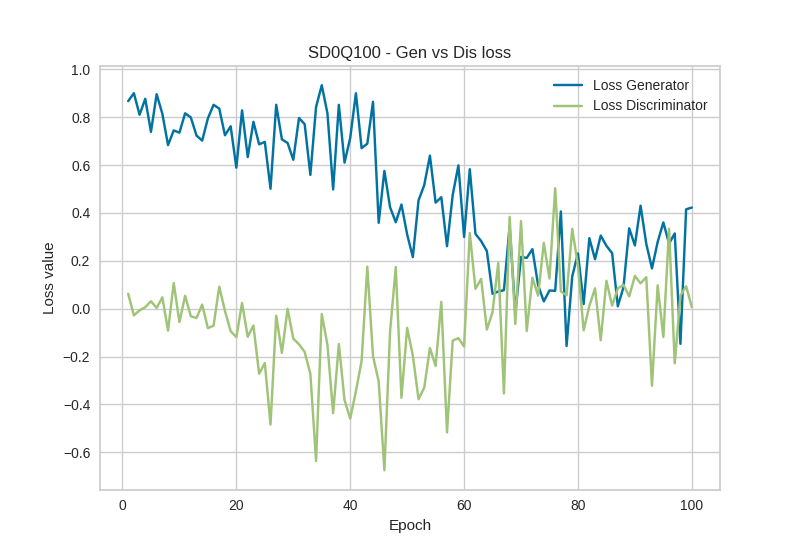

The file beside this chart, header and first rows:
Epoch, Loss_G, Loss_D
1, 0.8675, 0.0624
2, 0.9008, -0.0278
3, 0.8107, -0.0072
4, 0.8772, 0.0065
5, 0.739, 0.0312
6, 0.8964, 0.0031
7, 0.815, 0.0475
8, 0.6837, -0.0918
9, 0.7452, 0.1071
10, 0.7357, -0.0558
11, 0.8166, 0.0539
12, 0.7997, -0.0317
13, 0.7236, -0.0389
14, 0.7026, 0.0169
15, 0.7954, -0.0814
16, 0.8521, -0.0708
17, 0.8361, 0.0921
18, 0.7248, -0.0097
19, 0.7625, -0.094
20, 0.5894, -0.1193
21, 0.8289, 0.0238
22, 0.6337, -0.1176
23, 0.781, -0.0703
24, 0.6869, -0.272
25, 0.697, -0.2272
26, 0.5014, -0.4843
27, 0.8524, -0.0295
28, 0.7076, -0.185
29, 0.6927, -0.0006
30, 0.6224, -0.1251
31, 0.797, -0.1487
32, 0.7712, -0.1808
33, 0.5591, -0.2721
34, 0.8432, -0.6369
35, 0.9339, -0.022
36, 0.8165, -0.1516
37, 0.4984, -0.4365
38, 0.8521, -0.1477
39, 0.6105, -0.3817
40, 0.7136, -0.4596
41, 0.9005, -0.345
42, 0.6711, -0.2183
43, 0.6895, 0.1755
44, 0.8646, -0.1982
45, 0.3591, -0.3035
46, 0.5758, -0.6753
47, 0.4239, -0.0953
48, 0.3612, 0.1741
49, 0.4354, -0.3722
50, 0.3102, -0.0804
51, 0.2157, -0.1964
52, 0.4528, -0.3784
53, 0.5165, -0.3301
54, 0.6397, -0.1646
55, 0.4432, -0.2393
56, 0.466, 0.0285
57, 0.2611, -0.5172
58, 0.4751, -0.1338
59, 0.599, -0.123
60, 0.3, -0.1583
... 40 more rows
